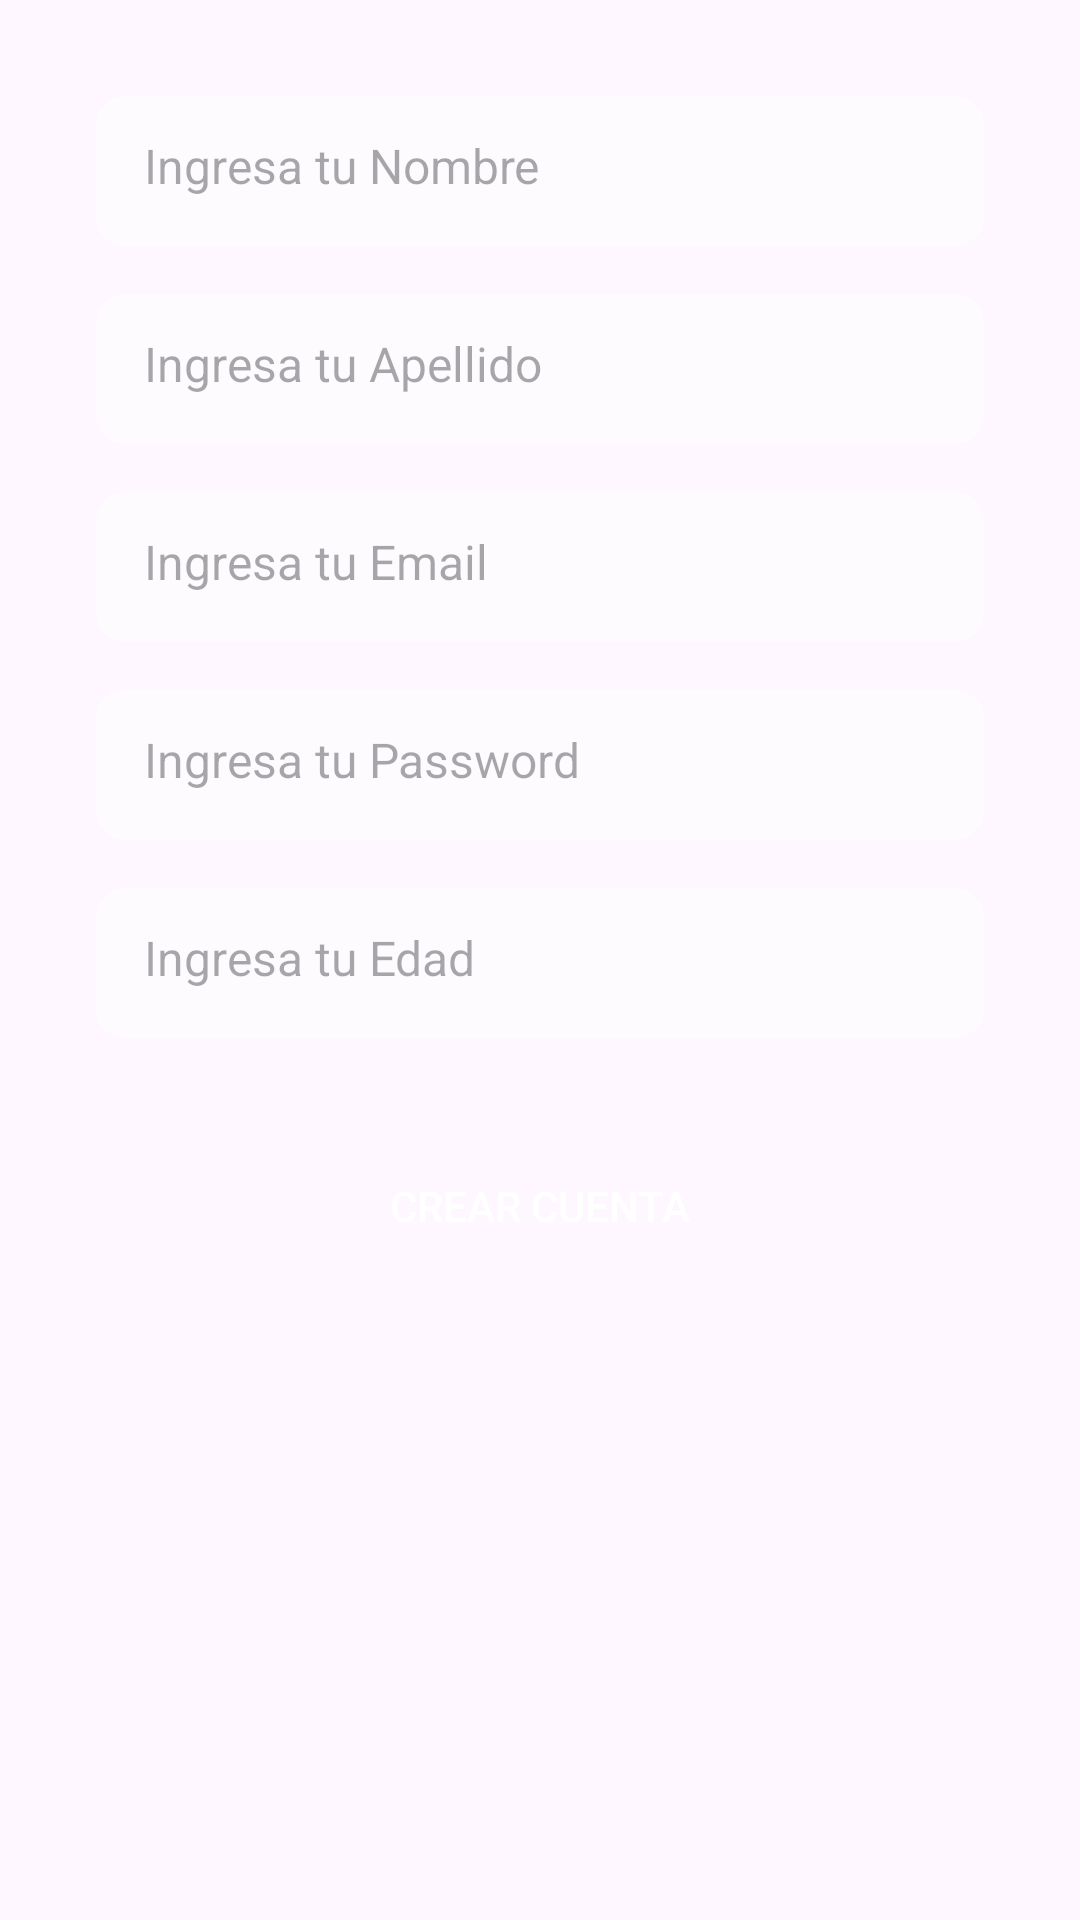

Layout XML and referenced resources for this Android screen:
<!-- AndroidManifest.xml: application theme Theme.MealMasterApp -->
<!-- res/layout/activity_create_account.xml -->
<?xml version="1.0" encoding="utf-8"?>
<androidx.constraintlayout.widget.ConstraintLayout xmlns:android="http://schemas.android.com/apk/res/android"
    xmlns:app="http://schemas.android.com/apk/res-auto"
    xmlns:tools="http://schemas.android.com/tools"
    android:layout_width="match_parent"
    android:layout_height="match_parent"
    tools:context=".activity.CreateAccountActivity">


    <ImageView
        android:id="@+id/imageView"
        android:layout_width="wrap_content"
        android:layout_height="wrap_content"
        android:scaleType="centerCrop"
        app:layout_constraintEnd_toEndOf="parent"
        app:layout_constraintStart_toStartOf="parent"
        app:layout_constraintTop_toTopOf="parent"
        app:srcCompat="@drawable/background" />

    <EditText
        android:id="@+id/firstNameInput"
        android:layout_width="0dp"
        android:layout_height="50dp"
        android:layout_marginTop="32dp"
        android:hint="Ingresa tu Nombre"
        android:padding="16dp"
        android:textSize="16sp"
        android:textColor="#FFFFFF"
        android:inputType="textPersonName"
        android:background="@drawable/edittext_backgroud"
        app:layout_constraintTop_toTopOf="parent"
        app:layout_constraintStart_toStartOf="parent"
        app:layout_constraintEnd_toEndOf="parent"
        app:layout_constraintHorizontal_bias="0.5"
        android:layout_marginStart="32dp"
        android:layout_marginEnd="32dp" />

    <EditText
        android:id="@+id/lastNameInput"
        android:layout_width="0dp"
        android:layout_height="50dp"
        android:layout_marginTop="16dp"
        android:hint="Ingresa tu Apellido"
        android:padding="16dp"
        android:textSize="16sp"
        android:textColor="#FFFFFF"
        android:inputType="textPersonName"
        android:background="@drawable/edittext_backgroud"
        app:layout_constraintTop_toBottomOf="@id/firstNameInput"
        app:layout_constraintStart_toStartOf="parent"
        app:layout_constraintEnd_toEndOf="parent"
        app:layout_constraintHorizontal_bias="0.5"
        android:layout_marginStart="32dp"
        android:layout_marginEnd="32dp" />

    <EditText
        android:id="@+id/emailInput"
        android:layout_width="0dp"
        android:layout_height="50dp"
        android:layout_marginTop="16dp"
        android:hint="Ingresa tu Email"
        android:padding="16dp"
        android:textSize="16sp"
        android:textColor="#FFFFFF"
        android:inputType="textEmailAddress"
        android:background="@drawable/edittext_backgroud"
        app:layout_constraintTop_toBottomOf="@id/lastNameInput"
        app:layout_constraintStart_toStartOf="parent"
        app:layout_constraintEnd_toEndOf="parent"
        app:layout_constraintHorizontal_bias="0.5"
        android:layout_marginStart="32dp"
        android:layout_marginEnd="32dp" />

    <EditText
        android:id="@+id/passwordInput"
        android:layout_width="0dp"
        android:layout_height="50dp"
        android:layout_marginTop="16dp"
        android:hint="Ingresa tu Password"
        android:padding="16dp"
        android:textSize="16sp"
        android:textColor="#FFFFFF"
        android:inputType="textPassword"
        android:background="@drawable/edittext_backgroud"
        app:layout_constraintTop_toBottomOf="@id/emailInput"
        app:layout_constraintStart_toStartOf="parent"
        app:layout_constraintEnd_toEndOf="parent"
        app:layout_constraintHorizontal_bias="0.5"
        android:layout_marginStart="32dp"
        android:layout_marginEnd="32dp" />

    <EditText
        android:id="@+id/ageInput"
        android:layout_width="0dp"
        android:layout_height="50dp"
        android:layout_marginTop="16dp"
        android:hint="Ingresa tu Edad"
        android:padding="16dp"
        android:textSize="16sp"
        android:textColor="#FFFFFF"
        android:inputType="number"
        android:background="@drawable/edittext_backgroud"
        app:layout_constraintTop_toBottomOf="@id/passwordInput"
        app:layout_constraintStart_toStartOf="parent"
        app:layout_constraintEnd_toEndOf="parent"
        app:layout_constraintHorizontal_bias="0.5"
        android:layout_marginStart="32dp"
        android:layout_marginEnd="32dp" />

    <Button
        android:id="@+id/createAccountButton"
        android:layout_width="0dp"
        android:layout_height="wrap_content"
        android:layout_marginTop="32dp"
        android:text="Crear Cuenta"
        android:textColor="#FFFFFF"
        android:background="@drawable/login_btn_backgroud"
        app:layout_constraintTop_toBottomOf="@id/ageInput"
        app:layout_constraintStart_toStartOf="parent"
        app:layout_constraintEnd_toEndOf="parent"
        android:layout_marginStart="32dp"
        android:layout_marginEnd="32dp" />

</androidx.constraintlayout.widget.ConstraintLayout>
<!-- resources referenced by this layout -->
<resources>
  <!-- drawable edittext_backgroud (drawable) -->
  <?xml version="1.0" encoding="utf-8"?>
  <selector xmlns:android="http://schemas.android.com/apk/res/android">
  
      <item>
          <shape android:shape="rectangle">
             <corners android:radius="10dp"/>
              <solid android:color="#80ffffff"/>
          </shape>
      </item>
  
  </selector>
  <style name="Theme.MealMasterApp" parent="Base.Theme.MealMasterApp" />
  <style name="Base.Theme.MealMasterApp" parent="Theme.Material3.DayNight.NoActionBar">
          
          
      </style>
</resources>
